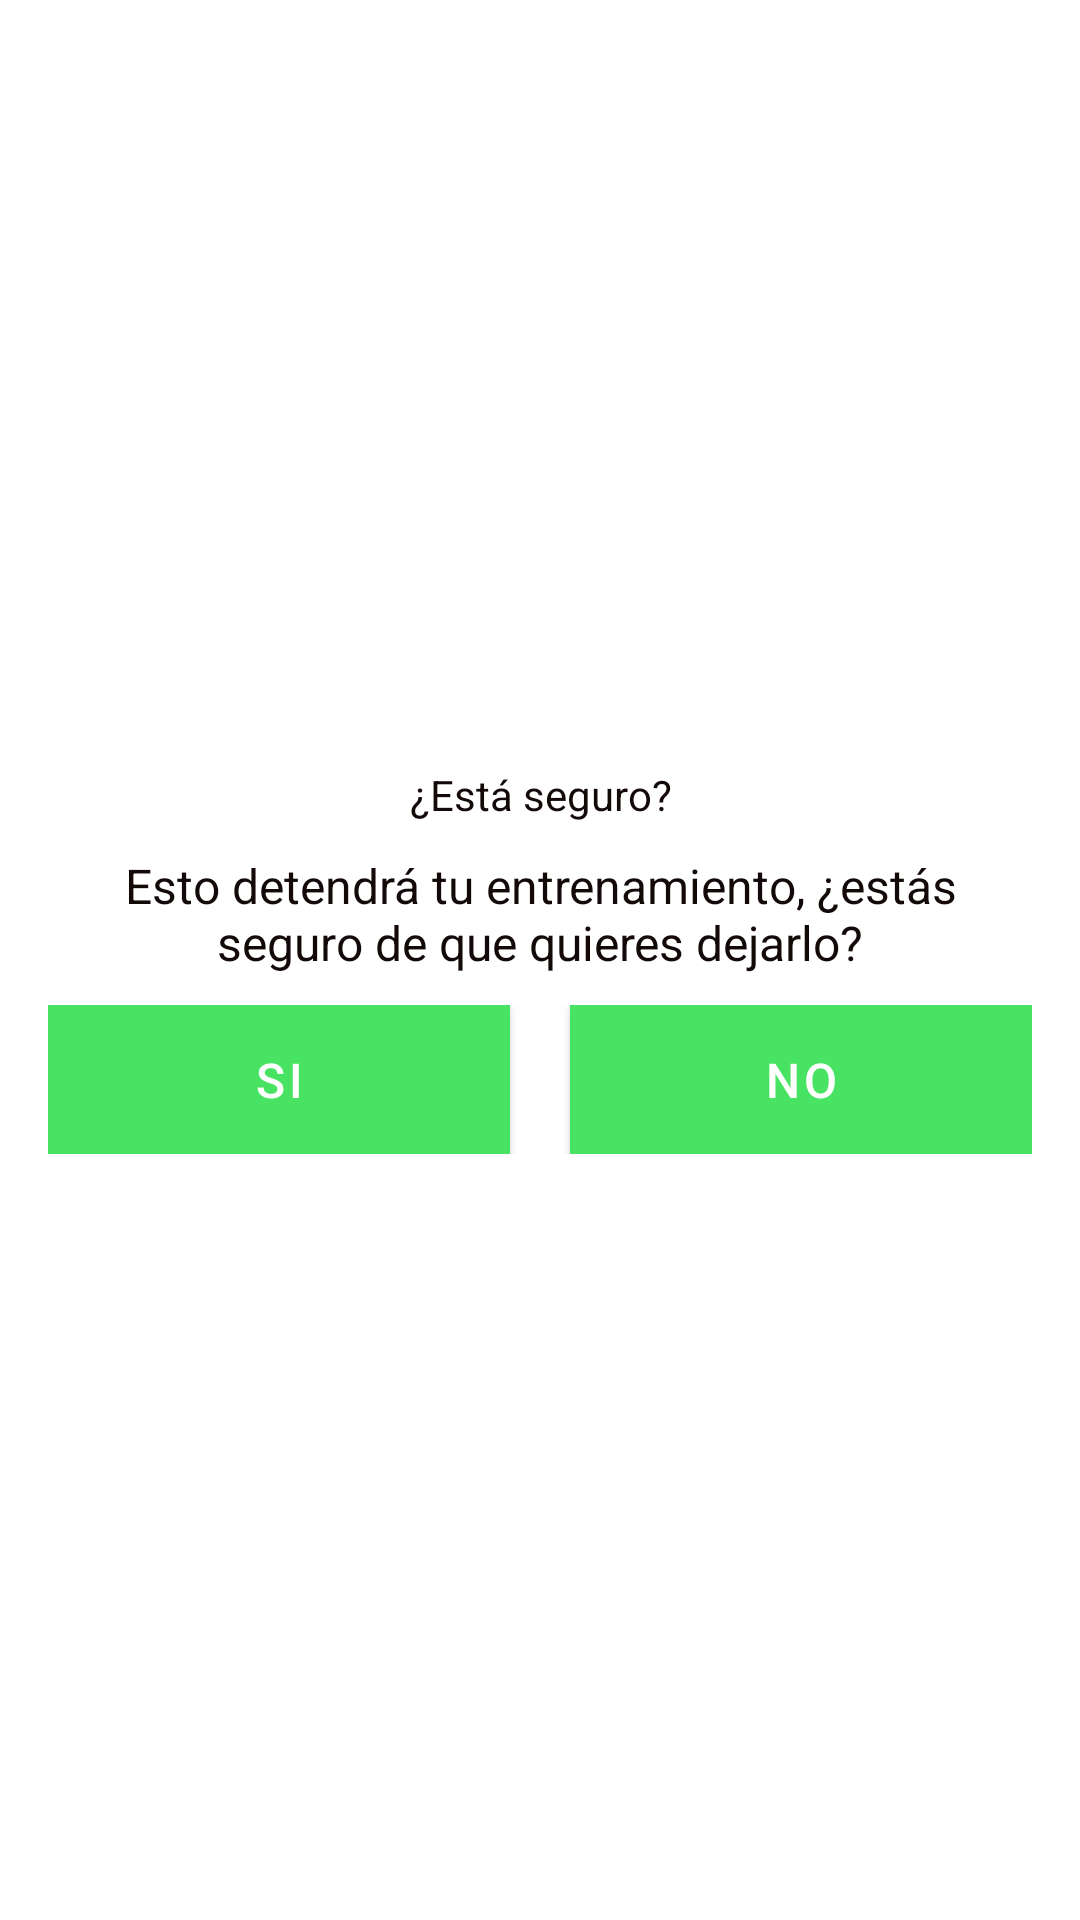

This screen was rendered from an Android layout file. Write that file and the resources it references.
<!-- AndroidManifest.xml: application theme Theme.Fitness_app -->
<!-- res/layout/custom_dialog_for_exit.xml -->
<?xml version="1.0" encoding="utf-8"?>
<LinearLayout xmlns:android="http://schemas.android.com/apk/res/android"
    android:layout_width="match_parent"
    android:layout_height="wrap_content"
    android:gravity="center"
    android:orientation="vertical"
    android:padding="16dp"
    android:background="#FFFFFF"
    >
    <TextView
        android:layout_width="match_parent"
        android:layout_height="wrap_content"
        android:gravity="center"
        android:text="¿Está seguro?"
        android:textColor="#130909"/>
    <TextView
        android:layout_width="match_parent"
        android:layout_height="wrap_content"
        android:layout_marginStart="10dp"
        android:layout_marginTop="10dp"
        android:layout_marginEnd="10dp"
        android:gravity="center"
        android:text="Esto detendrá tu entrenamiento, ¿estás seguro de que quieres dejarlo?"
        android:textColor="#130909"
        android:textSize="16sp"
        />
        <LinearLayout
            android:layout_width="match_parent"
            android:layout_height="wrap_content"
            android:layout_marginTop="10dp"
            android:orientation="horizontal">

            <Button
                android:id="@+id/tvYes"
                android:layout_width="0dp"
                android:layout_height="wrap_content"
                android:layout_marginEnd="10dp"
                android:layout_marginRight="10dp"
                android:layout_weight="1"
                android:background="#160fdd"
                android:gravity="center"
                android:padding="8dp"
                android:text="si"
                android:textColor="#FFFFFF"
                android:textSize="16sp"/>

            <Button
                android:id="@+id/tvNo"
                android:layout_width="0dp"
                android:layout_height="wrap_content"
                android:layout_marginStart="10dp"
                android:layout_marginLeft="10dp"
                android:layout_weight="1"
                android:background="#160fdd"
                android:gravity="center"
                android:padding="8dp"
                android:text="NO"
                android:textColor="#FFFFFF"
                android:textSize="16sp"/>
            
        </LinearLayout>
</LinearLayout>
<!-- resources referenced by this layout -->
<resources>
  <style name="Theme.Fitness_app" parent="Theme.MaterialComponents.DayNight.NoActionBar">
          
          <item name="colorPrimary">@color/verde</item>
          <item name="colorPrimaryVariant">@color/purple_700</item>
          <item name="colorOnPrimary">@color/white</item>
          
          <item name="colorSecondary">@color/teal_200</item>
          <item name="colorSecondaryVariant">@color/teal_700</item>
          <item name="colorOnSecondary">@color/black</item>
          
          <item name="android:statusBarColor" tools:targetApi="l">?attr/colorPrimaryVariant</item>
          <item name="android:textColorPrimary">@color/white</item>
          
      </style>
  <color name="verde">#48E363</color>
  <color name="purple_700">#FF3700B3</color>
  <color name="white">#FFFFFFFF</color>
  <color name="teal_200">#FF03DAC5</color>
  <color name="teal_700">#FF018786</color>
  <color name="black">#FF000000</color>
</resources>
